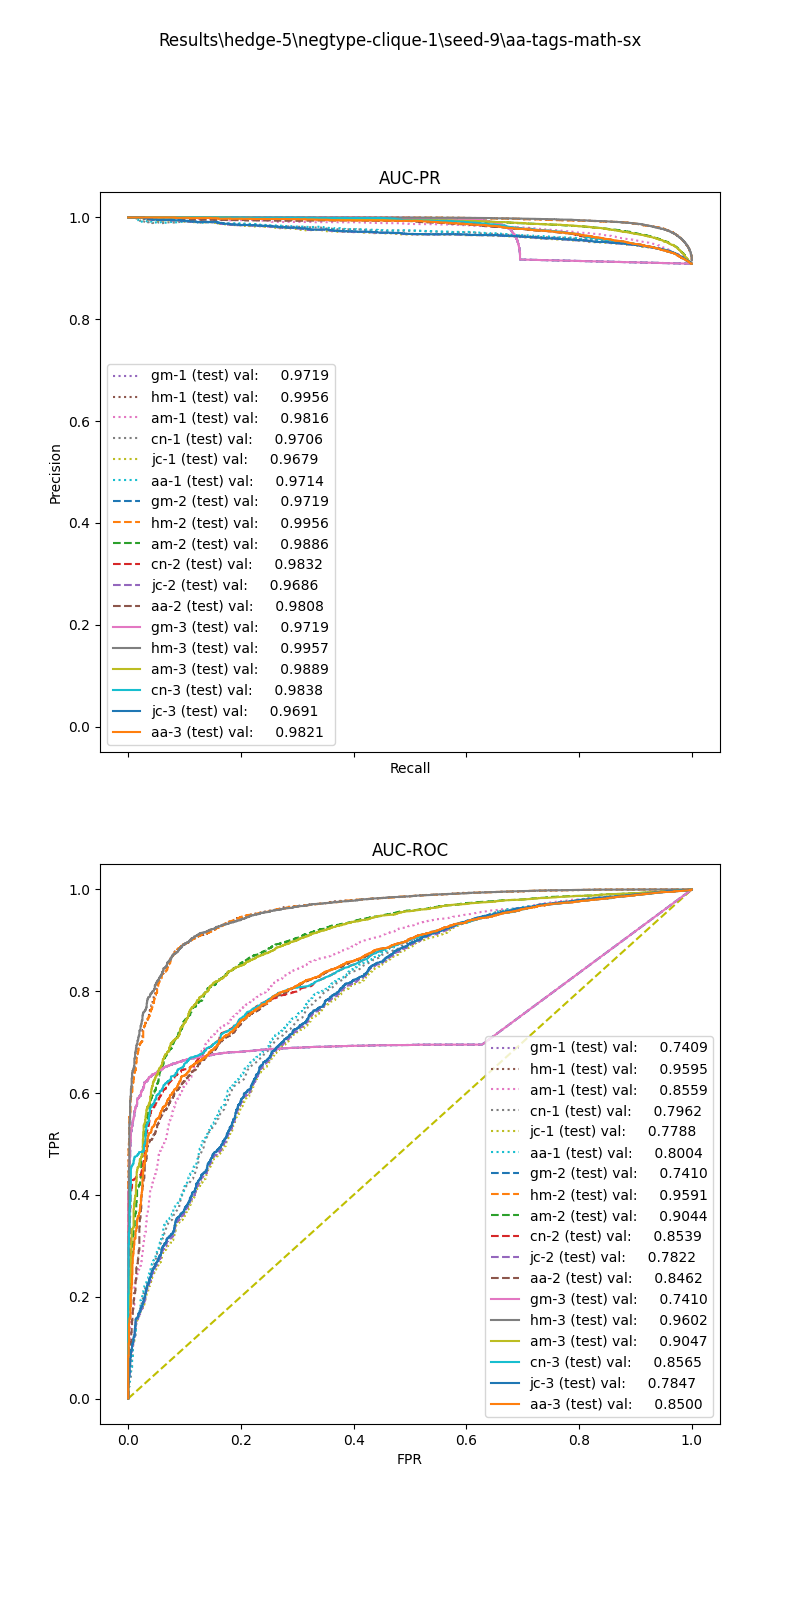

The data file committed next to this chart (first rows):
, input_dim1, pred_dim1, input_dim2, pred_dim2, input_dim3, pred_dim3, label
0, 62.09, 1.0, 0.7934, 1.0, 0.0, 1.0, 1.0
1, 52.73, 1.0, 0.8013, 1.0, 0.0, 1.0, 1.0
2, 69.02, 1.0, 0.0, 1.0, 0.0, 1.0, 1.0
3, 5.913, 1.0, 0.0, 1.0, 0.0, 1.0, 1.0
4, 26.24, 1.0, 0.8773, 1.0, 0.8999, 1.0, 1.0
5, 23.73, 1.0, 0.346, 1.0, 0.0, 1.0, 1.0
6, 6.416, 1.0, 0.0, 1.0, 0.0, 1.0, 1.0
7, 54.92, 1.0, 0.8356, 1.0, 0.0, 1.0, 1.0
8, 11.88, 1.0, 0.0, 1.0, 0.0, 1.0, 1.0
9, 75.95, 1.0, 0.3216, 1.0, 0.1704, 1.0, 1.0
10, 10.15, 1.0, 0.0, 1.0, 0.0, 1.0, 1.0
11, 23.51, 1.0, 0.691, 1.0, 0.0, 1.0, 1.0
12, 13.61, 1.0, 0.922, 1.0, 0.0, 1.0, 1.0
13, 98.85, 1.0, 0.1867, 1.0, 0.0, 1.0, 1.0
14, 41.52, 1.0, 0.7079, 1.0, 0.273, 1.0, 1.0
15, 1.807, 1.0, 0.0, 1.0, 0.0, 1.0, 1.0
16, 70.05, 1.0, 0.7047, 1.0, 0.4849, 1.0, 1.0
17, 66.48, 1.0, 0.3711, 1.0, 0.0, 1.0, 1.0
18, 11.6, 1.0, 0.4591, 1.0, 0.56, 1.0, 1.0
19, 5.831, 1.0, 0.3147, 1.0, 0.0, 1.0, 1.0
20, 46.72, 1.0, 0.7606, 1.0, 0.0, 1.0, 1.0
21, 20.01, 1.0, 0.1934, 1.0, 0.0, 1.0, 1.0
22, 6.332, 1.0, 0.0, 1.0, 0.0, 1.0, 1.0
23, 38.16, 1.0, 0.8672, 1.0, 0.94, 1.0, 1.0
24, 11.36, 1.0, 0.0, 1.0, 0.0, 1.0, 1.0
25, 31.11, 1.0, 0.4472, 1.0, 0.0, 1.0, 1.0
26, 22.46, 1.0, 0.9754, 1.0, 0.4707, 1.0, 1.0
27, 41.03, 1.0, 0.3802, 1.0, 0.1996, 1.0, 1.0
28, 22.64, 1.0, 0.0, 1.0, 0.0, 1.0, 1.0
29, 34.12, 1.0, 0.747, 1.0, 0.9841, 1.0, 1.0
30, 6.251, 1.0, 0.0, 1.0, 0.0, 1.0, 1.0
31, 45.5, 1.0, 0.0, 1.0, 0.0, 1.0, 1.0
32, 39.56, 1.0, 0.8882, 1.0, 0.9091, 1.0, 1.0
33, 27.67, 1.0, 0.9385, 1.0, 0.0, 1.0, 1.0
34, 29.81, 1.0, 0.294, 1.0, 0.3147, 1.0, 1.0
35, 88.46, 1.0, 0.6826, 1.0, 0.5538, 1.0, 1.0
36, 25.61, 1.0, 0.0, 1.0, 0.0, 1.0, 1.0
37, 23.75, 1.0, 0.2082, 1.0, 0.0, 1.0, 1.0
38, 69.58, 1.0, 0.8741, 1.0, 0.2543, 1.0, 1.0
39, 53.79, 1.0, 0.1675, 1.0, 0.0, 1.0, 1.0
40, 14.98, 1.0, 0.0, 1.0, 0.0, 1.0, 1.0
41, 46.81, 1.0, 0.8571, 1.0, 0.0, 1.0, 1.0
42, 77.52, 1.0, 0.3676, 1.0, 0.0, 1.0, 1.0
43, 20.69, 1.0, 0.0, 1.0, 0.0, 1.0, 1.0
44, 25.28, 1.0, 0.9574, 1.0, 0.2543, 1.0, 1.0
45, 27.91, 1.0, 0.4552, 1.0, 0.0, 1.0, 1.0
46, 8.975, 1.0, 0.0, 1.0, 0.0, 1.0, 1.0
47, 60.72, 1.0, 0.8225, 1.0, 0.6438, 1.0, 1.0
48, 69.63, 1.0, 1.001, 1.0, 0.0, 1.0, 1.0
49, 36.38, 1.0, 0.7433, 1.0, 0.0, 1.0, 1.0
50, 5.521, 1.0, 0.0, 1.0, 0.0, 1.0, 1.0
51, 28.28, 1.0, 0.0, 1.0, 0.0, 1.0, 1.0
52, 39.57, 1.0, 0.5818, 1.0, 0.0, 1.0, 1.0
53, 15.51, 1.0, 0.3922, 1.0, 0.0, 1.0, 1.0
54, 35.17, 1.0, 0.0, 1.0, 0.0, 1.0, 1.0
55, 10.39, 1.0, 0.4375, 1.0, 0.2387, 1.0, 1.0
56, 80.33, 1.0, 0.6688, 1.0, 0.4618, 1.0, 1.0
57, 26.29, 1.0, 0.2136, 1.0, 0.0, 1.0, 1.0
58, 46.41, 1.0, 0.8002, 1.0, 0.346, 1.0, 1.0
59, 36.86, 1.0, 0.8173, 1.0, 1.174, 1.0, 1.0
... 16,024 more rows
